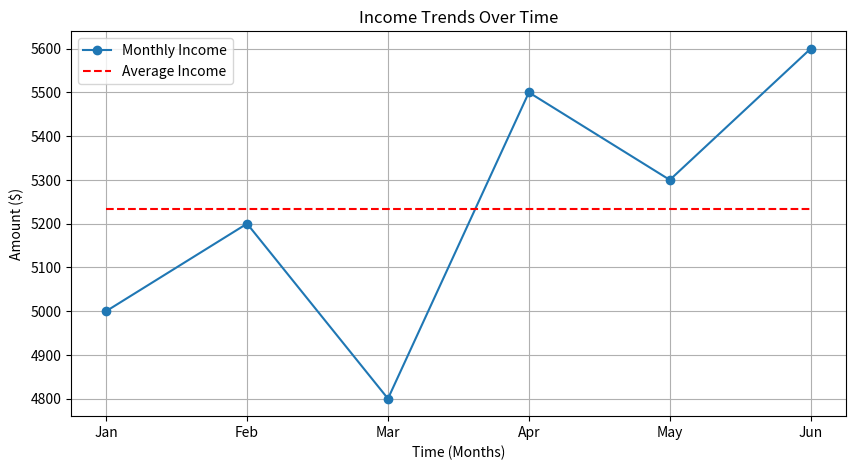

Python code for this plot:
import matplotlib as mpl
#linegraph test

import matplotlib.pyplot as plt
import numpy as np

# Sample data: months, incomes, and expenses

months = ['Jan', 'Feb', 'Mar', 'Apr', 'May', 'Jun']

income_data = [5000, 5200, 4800, 5500, 5300, 5600]

expense_data = [3000, 3100, 2900, 3200, 3100, 3400]
#CHANGE LATER TO BE FROM CSV FILE


# 1. Calculate Average Income (Example: a running average or fixed point)
# For this example, we'll plot the actual income vs its overall mean
avg_income_val = np.mean(income_data)
# Create a list of the same average value for each time point to draw a horizontal line
avg_income_line = [avg_income_val] * len(months) 

# 2. Plotting
plt.figure(figsize=(10, 5))
plt.plot(months, income_data, marker='o', label='Monthly Income')
plt.plot(months, avg_income_line, linestyle='--', color='red', label='Average Income')

# 3. Customization
plt.title('Income Trends Over Time')
plt.xlabel('Time (Months)')
plt.ylabel('Amount ($)')
plt.legend()
plt.grid(True)

# 4. Show the plot
plt.show()
